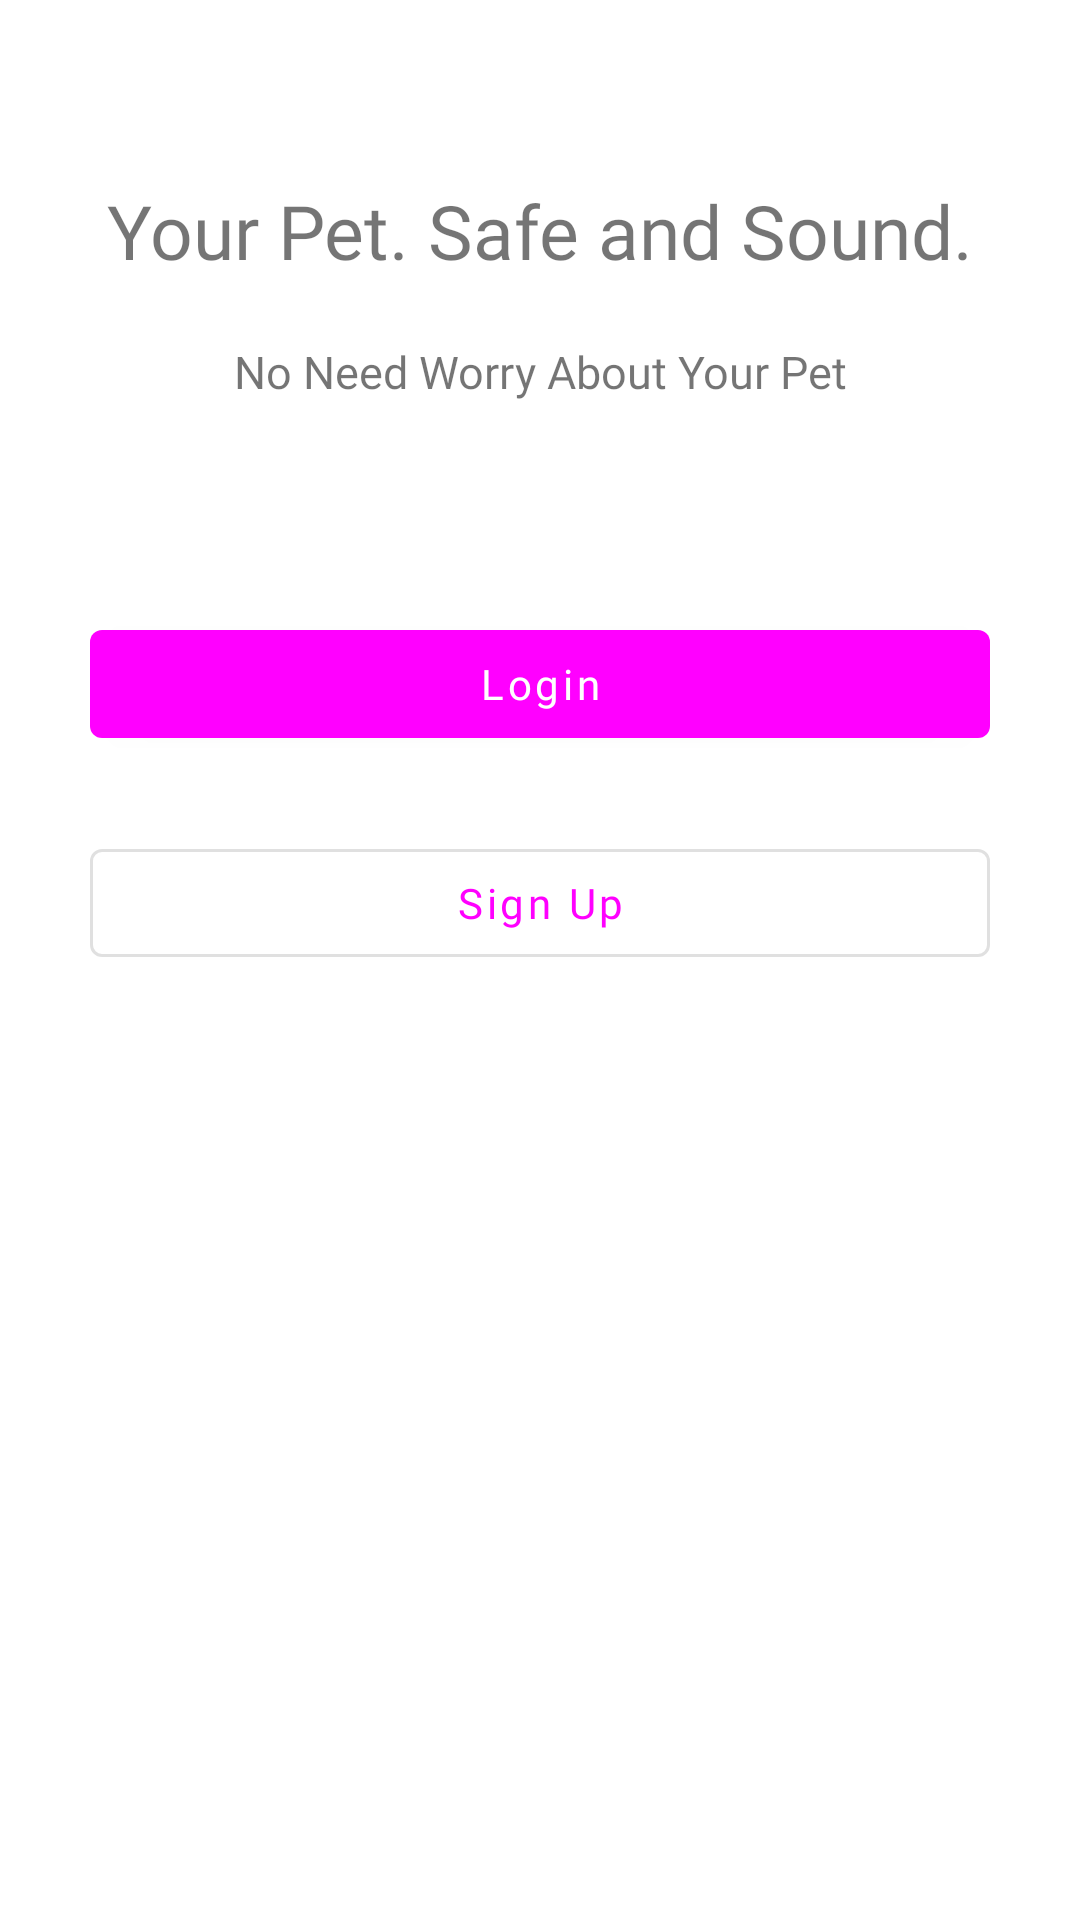

Reconstruct the res/layout file that produces this screen, plus the resources it refers to.
<!-- AndroidManifest.xml: application theme Theme.HaloPet -->
<!-- res/layout/fragment_landing.xml -->
<?xml version="1.0" encoding="utf-8"?>
<ScrollView xmlns:android="http://schemas.android.com/apk/res/android"
    xmlns:app="http://schemas.android.com/apk/res-auto"
    xmlns:tools="http://schemas.android.com/tools"
    android:layout_width="match_parent"
    android:layout_height="match_parent"
    tools:context=".fragment.auth.LandingFragment">

    <androidx.constraintlayout.widget.ConstraintLayout
        android:layout_width="match_parent"
        android:layout_height="wrap_content">

        <TextView
            android:id="@+id/tv_landing"
            android:layout_width="match_parent"
            android:layout_height="wrap_content"
            android:layout_marginStart="30dp"
            android:layout_marginTop="60dp"
            android:layout_marginEnd="30dp"
            android:fontFamily="@font/poppins_semibold"
            android:text="@string/tv_landing"
            android:textAlignment="center"
            android:textColor="@color/primary"
            android:textSize="25sp"
            app:layout_constraintEnd_toEndOf="parent"
            app:layout_constraintStart_toStartOf="parent"
            app:layout_constraintTop_toTopOf="parent" />

        <TextView
            android:id="@+id/tv_landing_info"
            android:layout_width="match_parent"
            android:layout_height="wrap_content"
            android:layout_marginStart="30dp"
            android:layout_marginTop="20dp"
            android:layout_marginEnd="30dp"
            android:fontFamily="@font/poppins"
            android:text="@string/tv_landing_info"
            android:textAlignment="center"
            android:textSize="15sp"
            app:layout_constraintEnd_toEndOf="parent"
            app:layout_constraintStart_toStartOf="parent"
            app:layout_constraintTop_toBottomOf="@id/tv_landing" />

        <ImageView
            android:id="@+id/img_Landing"
            android:layout_width="match_parent"
            android:layout_height="wrap_content"
            android:layout_marginStart="30dp"
            android:layout_marginTop="30dp"
            android:layout_marginEnd="30dp"
            android:contentDescription="@string/img_landing"
            android:src="@drawable/landing_pic"
            app:layout_constraintEnd_toEndOf="parent"
            app:layout_constraintStart_toStartOf="parent"
            app:layout_constraintTop_toBottomOf="@id/tv_landing_info" />

        <com.google.android.material.button.MaterialButton
            android:id="@+id/btn_login"
            android:layout_width="match_parent"
            android:layout_height="wrap_content"
            android:layout_marginStart="30dp"
            android:layout_marginTop="40dp"
            android:layout_marginEnd="30dp"
            android:fontFamily="@font/poppins_semibold"
            android:text="@string/btn_login"
            android:textAllCaps="false"
            app:layout_constraintEnd_toEndOf="parent"
            app:layout_constraintStart_toStartOf="parent"
            app:layout_constraintTop_toBottomOf="@id/img_Landing" />

        <com.google.android.material.button.MaterialButton
            android:id="@+id/btn_register"
            style="@style/Widget.MaterialComponents.Button.OutlinedButton"
            android:layout_width="match_parent"
            android:layout_height="wrap_content"
            android:layout_marginStart="30dp"
            android:layout_marginTop="25dp"
            android:layout_marginEnd="30dp"
            android:fontFamily="@font/poppins_semibold"
            android:text="@string/btn_register"
            android:textAllCaps="false"
            app:layout_constraintEnd_toEndOf="parent"
            app:layout_constraintStart_toStartOf="parent"
            app:layout_constraintTop_toBottomOf="@id/btn_login" />
    </androidx.constraintlayout.widget.ConstraintLayout>

</ScrollView>
<!-- resources referenced by this layout -->
<resources>
  <string name="btn_login">Login</string>
  <string name="btn_register">Sign Up</string>
  <string name="img_landing">Landing Picture</string>
  <string name="tv_landing">Your Pet. Safe and Sound.</string>
  <string name="tv_landing_info">No Need Worry About Your Pet</string>
  <style name="Theme.HaloPet" parent="Theme.MaterialComponents.DayNight.NoActionBar">
          
          <item name="colorPrimary">@color/primary</item>
          <item name="colorPrimaryVariant">@color/primaryDark</item>
          <item name="colorOnPrimary">@color/white</item>
          
          <item name="colorSecondary">@color/teal_200</item>
          <item name="colorSecondaryVariant">@color/teal_700</item>
          <item name="colorOnSecondary">@color/black</item>
          
          <item name="android:statusBarColor" tools:targetApi="l">?attr/colorPrimaryVariant</item>
          
      </style>
  <!-- not gathered from this repository: default colours our renderer supplied (Android Studio template values) -->
  <color name="teal_200">#FF03DAC5</color>
  <color name="teal_700">#FF018786</color>
  <color name="black">#FF000000</color>
  <color name="white">#FFFFFFFF</color>
</resources>
